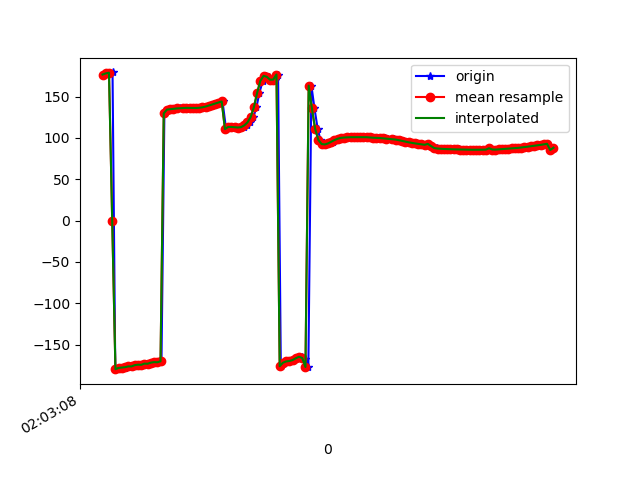

Values plotted in this chart, from the file beside it:
1617847388492, 543032047905096, 176.69073, 17.721165, -16.094027
1617847388505, 543032067135866, 178.1, 18.66, -16.86
1617847388526, 543032086366636, 178.9, 18.29, -17.14
1617847388542, 543032105597406, 179.2, 18.87, -17.31
1617847388559, 543032124828176, -179.7, 18.39, -17.77
1617847388578, 543032144058946, -179.8, 18.29, -17.84
1617847388597, 543032163289716, -178.3, 18.36, -18.83
1617847388618, 543032182520486, -177.8, 18.14, -18.81
1617847388636, 543032201751256, -177.4, 18.97, -19.36
1617847388654, 543032220982026, -176.4, 18.73, -19.74
1617847388676, 543032240212796, -176.4, 18.79, -19.71
1617847388696, 543032259443566, -174.9, 19.13, -20.97
1617847388715, 543032278674336, -174.3, 18.95, -21.18
1617847388731, 543032297905106, -174.5, 19.59, -21.21
1617847388749, 543032317135876, -173.1, 19.4, -22.41
1617847388770, 543032336366646, -173.2, 19.23, -22.24
1617847388788, 543032355597416, -171.9, 19.51, -23.72
1617847388807, 543032374828186, -171.2, 19.21, -24.02
1617847388829, 543032394058956, -171.4, 19.3, -23.7
1617847388846, 543032413289726, -170.3, 19.56, -24.71
1617847388864, 543032432520496, 129.7, 20.32, -20.5
1617847388883, 543032451751266, 134.3, 19.22, -25.63
1617847388901, 543032470982036, 134.7, 18.96, -25.97
1617847388920, 543032490212806, 135, 18.73, -26.32
1617847388939, 543032509443576, 135.3, 18.55, -26.67
1617847388959, 543032528674346, 135.7, 18.53, -27.04
1617847388980, 543032547905116, 136, 18.69, -27.43
1617847388998, 543032567135886, 136.3, 18.92, -27.83
1617847389016, 543032586366656, 136.4, 19.11, -28.12
1617847389036, 543032605597426, 136.3, 19.35, -28.29
1617847389058, 543032624828196, 136.2, 19.83, -28.44
1617847389073, 543032644058966, 136.2, 20.68, -28.65
1617847389094, 543032663289736, 136.5, 21.82, -28.93
1617847389112, 543032682520506, 137, 22.93, -29.23
1617847389130, 543032701751276, 138, 23.8, -29.64
1617847389148, 543032720982046, 139.2, 24.34, -30.06
1617847389172, 543032740212816, 140.4, 24.53, -30.3
1617847389187, 543032759443586, 141.6, 24.71, -30.51
1617847389205, 543032778674356, 142.8, 25.26, -30.84
1617847389225, 543032797905126, 144.1, 26.13, -31.31
1617847389247, 543032817135896, 110.7, 26.3, -30.04
1617847389265, 543032836366666, 113.3, 27.15, -31.88
1617847389283, 543032855597436, 113.3, 27.26, -31.94
1617847389301, 543032874828206, 112.9, 28.07, -32.43
1617847389322, 543032894058976, 112.6, 30.02, -33.66
1617847389340, 543032913289746, 112.7, 33.56, -35.79
1617847389359, 543032932520516, 113.4, 38.56, -39.54
1617847389378, 543032951751286, 115.2, 44.31, -45.36
1617847389398, 543032970982056, 118.8, 50.21, -53.71
1617847389417, 543032990212826, 125.3, 55.71, -65.51
1617847389436, 543033009443596, 137.3, 60.09, -82.49
1617847389454, 543033028674366, 154.6, 61.66, -104.6
1617847389475, 543033047905136, 169.1, 60.56, -124.3
1617847389492, 543033067135906, 175.1, 60.81, -135.2
1617847389511, 543033086366676, 173.9, 63.6, -137.6
1617847389530, 543033105597446, 170.4, 67.57, -136.2
1617847389550, 543033124828216, 170.6, 70, -137.4
1617847389570, 543033144058986, 176.7, 69.43, -144.1
1617847389587, 543033163289756, -176.2, 67.26, -151.3
1617847389605, 543033182520526, -172, 66.14, -155.1
1617847389624, 543033201751296, -170.4, 67, -155.7
... 86 more rows
